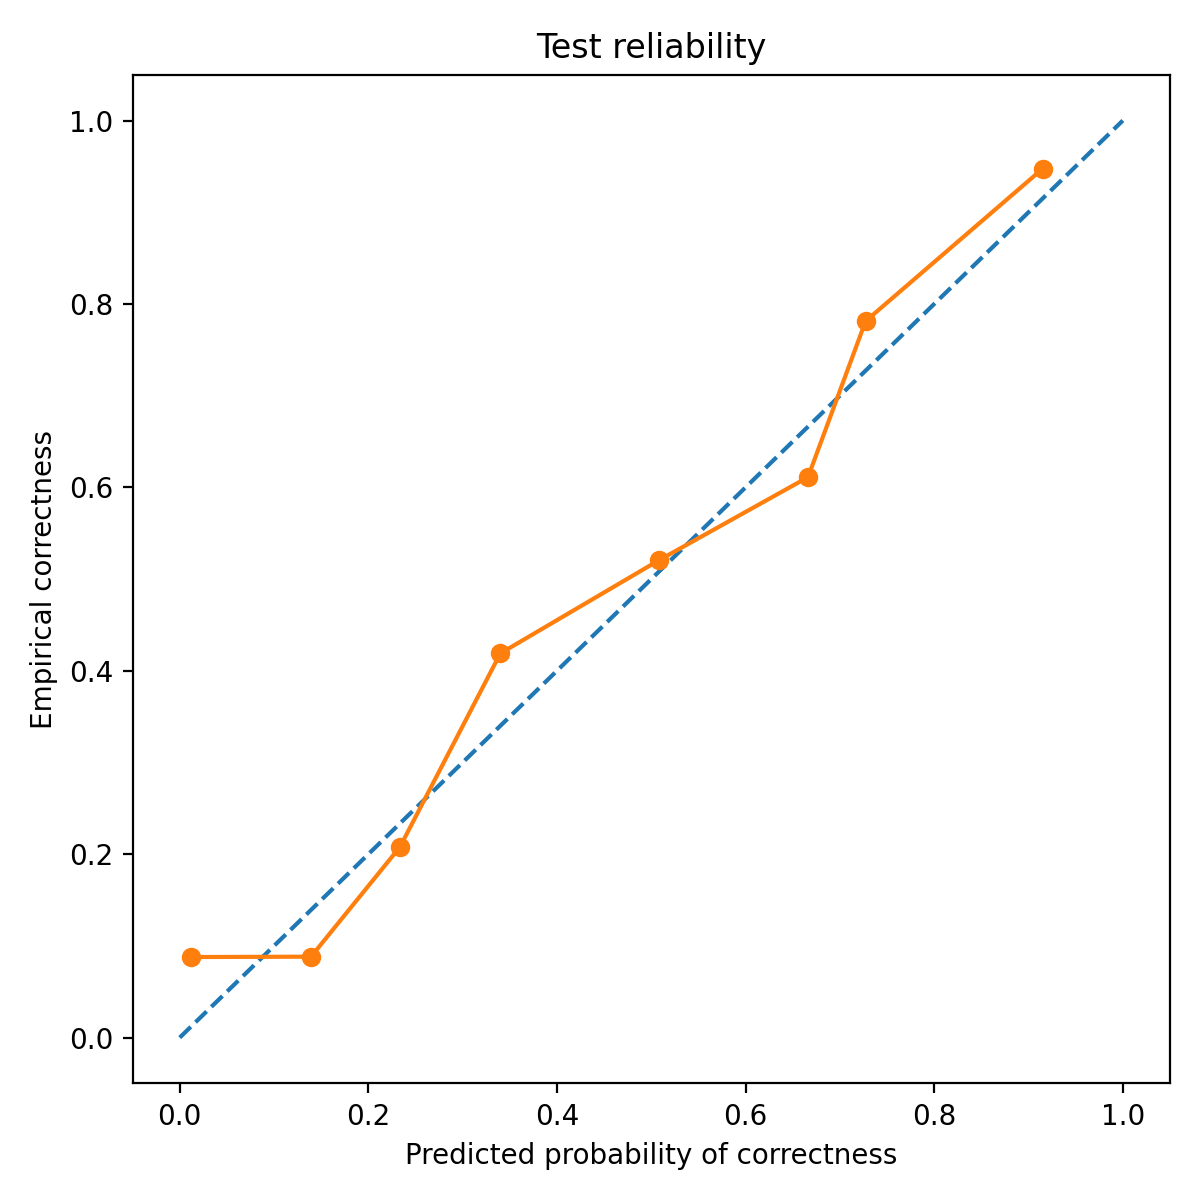

Data behind this chart, as committed beside it:
bin_left, bin_right, count, mean_pred_correct, empirical_correct, empirical_wrong
0.0, 0.1, 148, 0.01225, 0.08784, 0.9122
0.1, 0.2, 34, 0.1392, 0.08824, 0.9118
0.2, 0.3, 101, 0.2336, 0.2079, 0.7921
0.3, 0.4, 74, 0.3399, 0.4189, 0.5811
0.5, 0.6, 73, 0.5082, 0.5205, 0.4795
0.6, 0.7, 18, 0.6662, 0.6111, 0.3889
0.7, 0.8, 32, 0.7273, 0.7812, 0.2188
0.9, 1.0, 19, 0.9148, 0.9474, 0.05263
